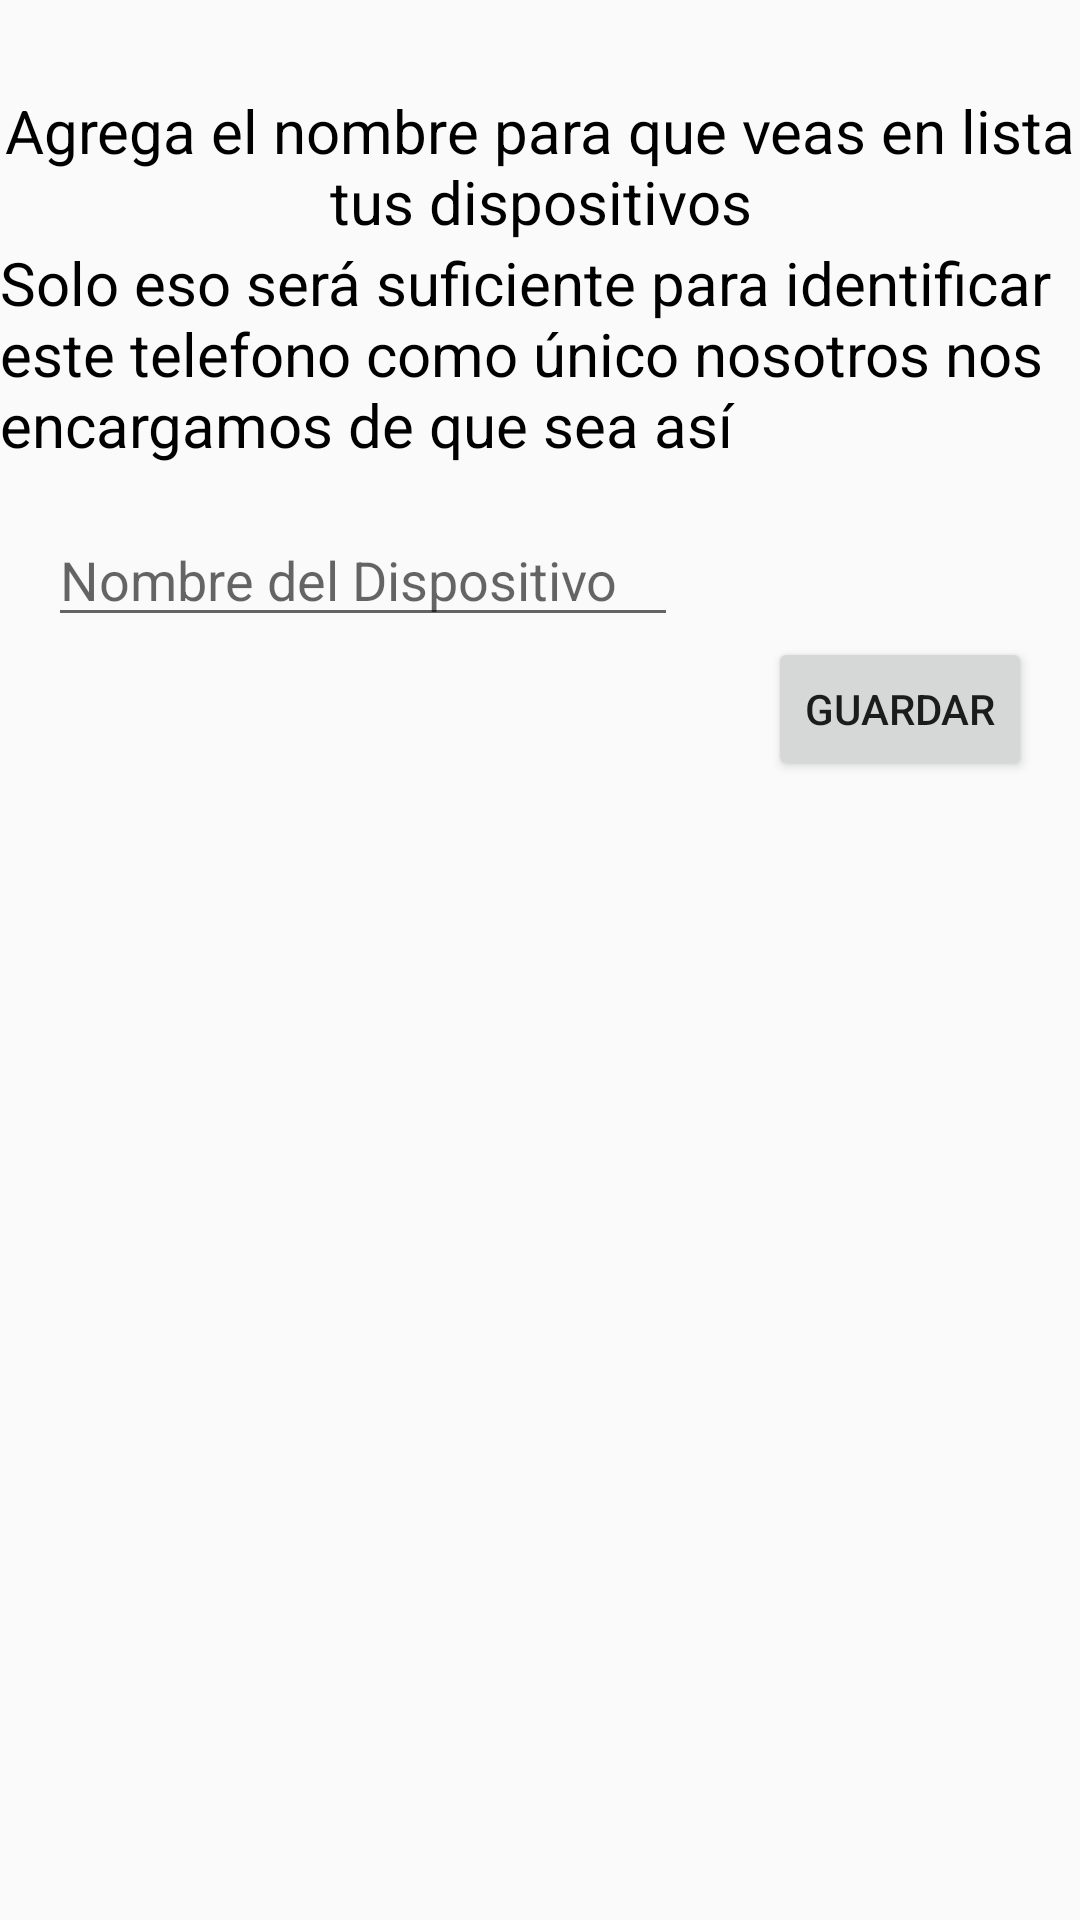

This screen was rendered from an Android layout file. Write that file and the resources it references.
<!-- AndroidManifest.xml: application theme AppTheme -->
<!-- res/layout/fragment_add_device.xml -->
<?xml version="1.0" encoding="utf-8"?>
<FrameLayout xmlns:android="http://schemas.android.com/apk/res/android"
    xmlns:tools="http://schemas.android.com/tools"
    android:layout_width="match_parent"
    android:layout_height="match_parent"
    tools:context=".UI.add_device">

    

    <LinearLayout
        android:layout_marginTop="30dp"
        android:layout_width="match_parent"
        android:orientation="vertical"
        android:layout_height="match_parent">
        <TextView
            android:layout_width="match_parent"
            android:layout_height="wrap_content"
            android:textColor="#000000"
            android:text="Agrega el nombre para que veas en lista tus dispositivos"
            android:textAlignment="center"
            android:textSize="20dp" />

        <TextView

            android:layout_width="match_parent"
            android:layout_height="wrap_content"
            android:textColor="#000000"

            android:text="Solo eso será suficiente para identificar este telefono como único nosotros nos encargamos de que sea así"
            android:textAlignment="textStart"
            android:textSize="20dp" />

        <EditText
            android:id="@+id/edit_namedevice"
            android:layout_width="wrap_content"
            android:layout_height="wrap_content"
            android:layout_marginStart="16dp"
            android:layout_marginLeft="16dp"
            android:layout_marginTop="16dp"
            android:ems="10"
            android:hint="Nombre del Dispositivo "
            android:inputType="textPersonName"
            />

        <Button
            android:id="@+id/btn_save_devicenew"
            android:layout_gravity="end"
            android:layout_width="wrap_content"
            android:layout_height="wrap_content"
            android:layout_marginEnd="16dp"
            android:layout_marginStart="16dp"
            android:text="Guardar"
            />


    </LinearLayout>


</FrameLayout>
<!-- resources referenced by this layout -->
<resources>
  <style name="AppTheme" parent="Theme.AppCompat.Light.DarkActionBar">
          
          <item name="colorPrimary">@color/colorPrimary</item>
          <item name="colorPrimaryDark">@color/colorPrimaryDark</item>
          <item name="colorAccent">@color/colorAccent</item>
      </style>
  <color name="colorPrimary">#008577</color>
  <color name="colorPrimaryDark">#00574B</color>
  <color name="colorAccent">#D81B60</color>
</resources>
